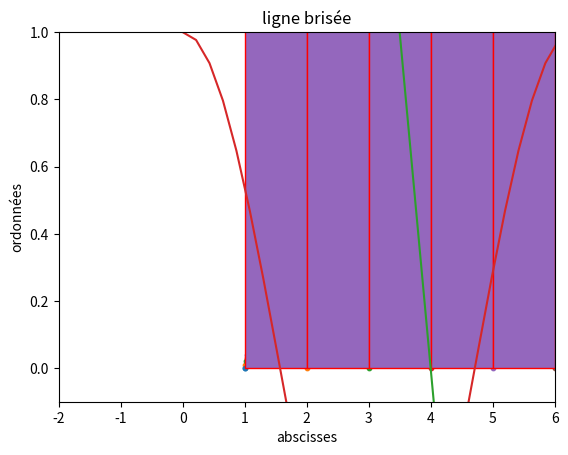

Python code for this plot:
import numpy as np
import matplotlib.pyplot as plt

import matplotlib.pyplot as plt   # on importe tout le module pyplot de matplotlib

x=[-1,0,2,5]				      # liste des abscisses des points
y=[2,3,4,-2]		         	  # liste des ordonnées des points
plt.plot(x,y,".")				      # pour tracer juste des points (sans les relier)
plt.savefig("graphique01.png")        #sauvegarde de la figure 

plt.show() 				              # affiche la fenêtre graphique 


#from matplotlib.pyplot import *
import matplotlib.pyplot as plt 
x=[-1,0,2,5]
y=[2,3,4,-2]
plt.xlim(-2,6)
plt.ylim(-3,5)
plt.title("nuage de points")
plt.xlabel("abscisses")
plt.ylabel("ordonnées")
plt.grid()
plt.plot(x,y,"+")
plt.savefig("graphique12.png")
plt.show()


import matplotlib.pyplot as plt 
x=[-1,0,2,5]
y=[2,3,4,-2]
plt.xlim(-2,6)
plt.ylim(-3,5)
plt.title("ligne brisée")
plt.xlabel("abscisses")
plt.ylabel("ordonnées")
plt.grid()
plt.plot(x,y)
plt.show()





import matplotlib.pyplot as plt 

def euler(h,n):
    x=1
    y=0
    plt.scatter(x,y,s=10)
    for k in range(1,n):
        y=h/x+y
        x=1+k*h
        plt.scatter(x,y,s=10)
    plt.show()

euler(0.01,1000)

import numpy as np
import matplotlib.pyplot as plt

x=np.linspace(0,2*np.pi,30)
y=np.cos(x)
plt.plot(x,y)
plt.ylim(-2,2)

plt.show()




from random import*
import matplotlib.pyplot as plt

def de(face):
    return randint(1,face)

def loi(n):
    effectif=0
    for k in range(1,n+1):
        if de(6)==6:
            effectif=effectif+1
        plt.scatter(k,effectif/k,s=10)

plt.ylim(-0.1,1.0)
loi(100)
plt.show()



from random import*
import matplotlib.pyplot as plt

def de(face):
    return randint(1,face)        

def echantillon(n):
    L=[]
    effectif=0
    for k in range(1,n+1):
        L.append(de(6))
    return L

plt.hist(echantillon(100), range(1,7), edgecolor='red')
plt.show()

